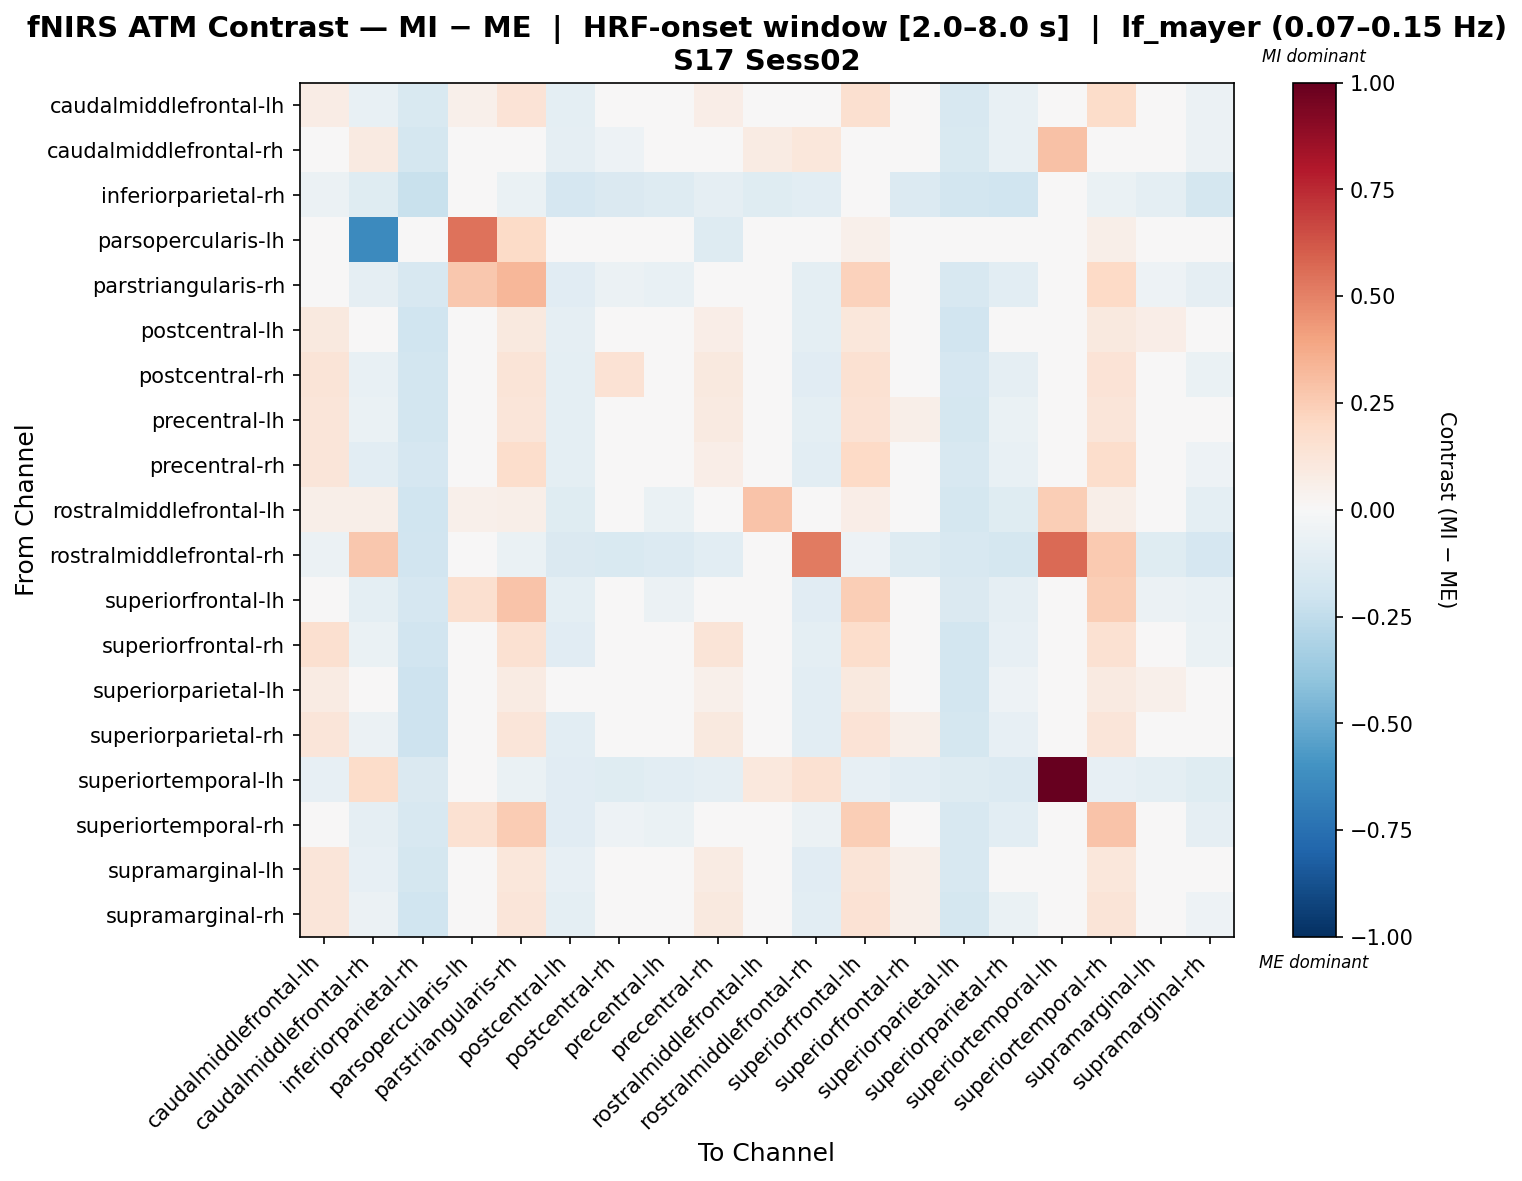

The table this chart was drawn from, first rows:
, caudalmiddlefrontal-lh, caudalmiddlefrontal-rh, inferiorparietal-rh, parsopercularis-lh, parstriangularis-rh, postcentral-lh, postcentral-rh, precentral-lh, precentral-rh, rostralmiddlefrontal-lh, rostralmiddlefrontal-rh, superiorfrontal-lh, superiorfrontal-rh, superiorparietal-lh, superiorparietal-rh, superiortemporal-lh, superiortemporal-rh, supramarginal-lh, supramarginal-rh
caudalmiddlefrontal-lh, 0.07692, -0.07137, -0.1539, 0.05342, 0.1338, -0.09813, -0.008877, -0.03666, 0.06839, 0.003872, -0.04649, 0.1612, 0.02285, -0.1593, -0.07433, 0.0178, 0.1858, -0.01675, -0.05826
caudalmiddlefrontal-rh, 0.03277, 0.08983, -0.1795, -0.008228, 0.02286, -0.08608, -0.05161, -0.03256, -0.01349, 0.0859, 0.1126, 0.04379, -0.02779, -0.1524, -0.07539, 0.2925, 0.02617, -0.01824, -0.06114
inferiorparietal-rh, -0.05642, -0.1211, -0.2203, 0.03439, -0.06621, -0.1696, -0.1442, -0.1293, -0.08836, -0.1211, -0.1056, -0.04739, -0.1375, -0.1844, -0.1984, 0.005786, -0.06295, -0.09656, -0.1719
parsopercularis-lh, 0.0186, -0.6349, -0.04396, 0.5394, 0.1948, -0.01059, -0.01476, -0.00225, -0.1285, 0.01443, 0.006092, 0.05217, -0.00225, -0.0231, -0.03144, 0.02694, 0.05634, 0.001921, -0.01893
parstriangularis-rh, 0.007666, -0.09172, -0.1567, 0.2707, 0.3287, -0.1152, -0.06056, -0.07108, -0.0008115, -0.03066, -0.09474, 0.2299, -0.02894, -0.159, -0.1086, 0.02195, 0.2028, -0.0512, -0.0926
postcentral-lh, 0.09641, -0.03492, -0.2019, 0.03893, 0.09641, -0.09157, 0.001011, 0.02745, 0.06768, 0.03977, -0.09734, 0.1137, 0.02663, -0.1939, -0.04656, 0.0102, 0.1005, 0.06439, -0.01683
postcentral-rh, 0.1322, -0.07415, -0.186, 0.03787, 0.1289, -0.101, 0.1447, -0.03971, 0.1009, -0.01733, -0.1123, 0.1513, 0.02326, -0.1708, -0.08665, 0.008133, 0.1334, -0.003907, -0.06887
precentral-lh, 0.1216, -0.0643, -0.1867, 0.04387, 0.1184, -0.09674, 0.0216, -0.01862, 0.0892, 0.004444, -0.1014, 0.1416, 0.05698, -0.178, -0.0642, 0.01365, 0.123, 0.02298, -0.04736
precentral-rh, 0.122, -0.1018, -0.1647, 0.02965, 0.1738, -0.09611, -0.002202, -0.03423, 0.0666, -0.004156, -0.1035, 0.1978, 0.02546, -0.1599, -0.07038, 0.01901, 0.1752, -0.01853, -0.05405
rostralmiddlefrontal-lh, 0.05782, 0.0561, -0.2005, 0.05044, 0.05885, -0.1247, -0.04434, -0.06798, 0.01447, 0.2862, 0.008474, 0.06449, -0.02821, -0.1791, -0.1179, 0.2426, 0.05885, -0.03885, -0.09678
rostralmiddlefrontal-rh, -0.06114, 0.2705, -0.1922, 0.04873, -0.06334, -0.1427, -0.1558, -0.1372, -0.1023, -0.002582, 0.5214, -0.05364, -0.1264, -0.1614, -0.1789, 0.5636, 0.2608, -0.1219, -0.1657
superiorfrontal-lh, 0.03445, -0.09946, -0.1683, 0.158, 0.2825, -0.09946, -0.03761, -0.0595, 0.02592, -0.04245, -0.1138, 0.2486, -0.02156, -0.1469, -0.08936, 0.01387, 0.2436, -0.05524, -0.0733
superiorfrontal-rh, 0.1575, -0.06593, -0.1933, 0.04387, 0.1542, -0.1115, 0.003939, -0.03726, 0.1256, -0.01907, -0.09479, 0.1724, 0.02077, -0.1798, -0.08259, 0.01389, 0.1542, 0.0037, -0.06575
superiorparietal-lh, 0.08249, 0.03364, -0.2033, 0.03483, 0.08249, -0.01776, 0.003018, 0.01505, 0.05442, 0.02708, -0.103, 0.09926, 0.01432, -0.1848, -0.05373, 0.006387, 0.0865, 0.05114, -0.02809
superiorparietal-rh, 0.1228, -0.05503, -0.2035, 0.0339, 0.1196, -0.1028, 0.04396, -0.007163, 0.09498, 0.004774, -0.1029, 0.1395, 0.05518, -0.1738, -0.08205, 0.005656, 0.1235, 0.02865, -0.04532
superiortemporal-lh, -0.0848, 0.1835, -0.147, 0.0424, -0.06822, -0.1138, -0.118, -0.1055, -0.09309, 0.1093, 0.1505, -0.0848, -0.1055, -0.1263, -0.1345, 1.0, -0.08065, -0.1014, -0.1221
superiortemporal-rh, 0.01581, -0.08955, -0.1566, 0.1526, 0.2533, -0.113, -0.05445, -0.06692, 0.007319, -0.02646, -0.06148, 0.2499, -0.02281, -0.1588, -0.1045, 0.02224, 0.2889, -0.04703, -0.08848
supramarginal-lh, 0.1189, -0.07983, -0.1785, 0.04623, 0.1156, -0.08543, 0.033, -0.01673, 0.07972, 0.008948, -0.1163, 0.1324, 0.05519, -0.1618, -0.04786, 0.01313, 0.1156, -0.001093, -0.03125
supramarginal-rh, 0.1245, -0.05692, -0.1997, 0.03895, 0.1213, -0.09968, 0.03159, -0.01384, 0.09523, -0.001279, -0.1033, 0.1422, 0.05665, -0.1762, -0.06764, 0.01018, 0.1255, 0.02385, -0.05147
